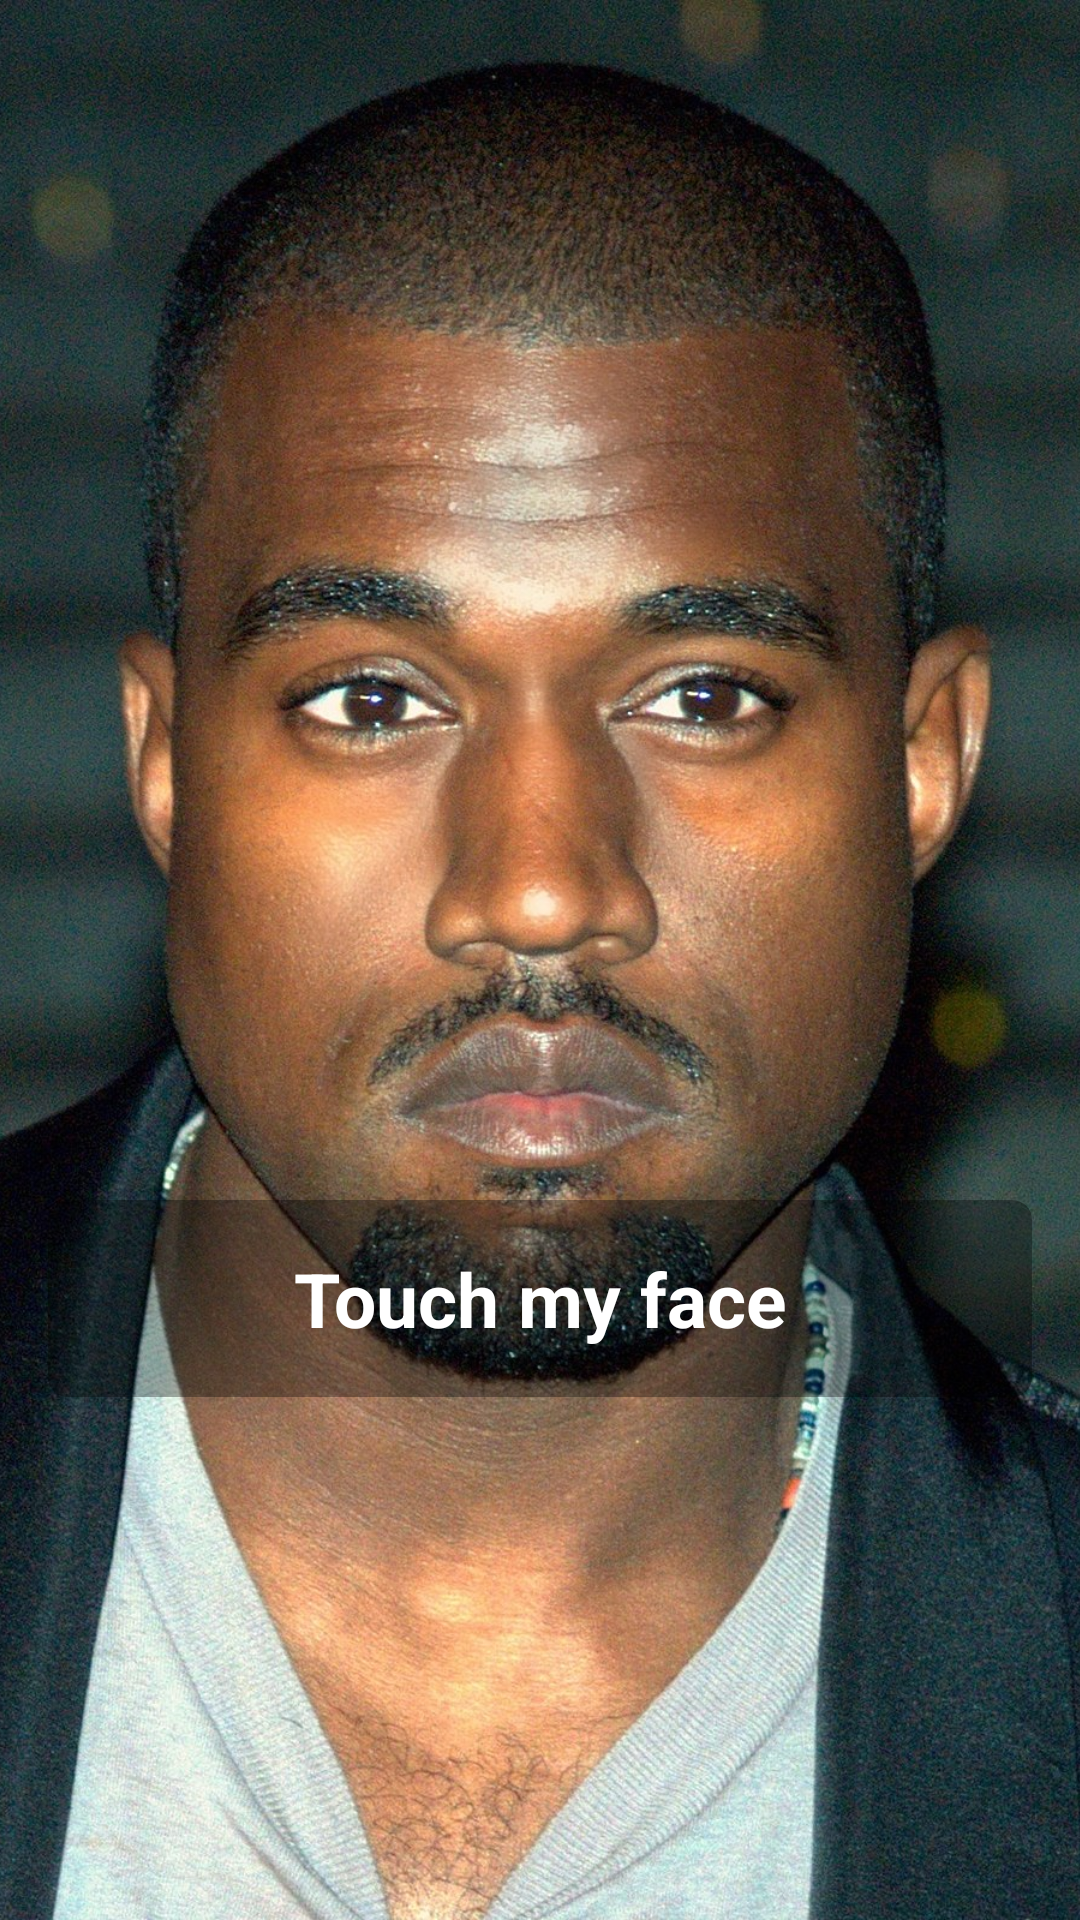

Here is an Android app screen rendered from its layout file. Give the layout XML and the strings, colors and styles it references.
<!-- AndroidManifest.xml: application theme Theme.APITest -->
<!-- res/layout/fragment_main.xml -->
<?xml version="1.0" encoding="utf-8"?>
<androidx.constraintlayout.widget.ConstraintLayout xmlns:android="http://schemas.android.com/apk/res/android"
    xmlns:app="http://schemas.android.com/apk/res-auto"
    xmlns:tools="http://schemas.android.com/tools"
    android:layout_width="match_parent"
    android:layout_height="match_parent">

    <ImageView
        android:id="@+id/kanye_image"
        android:layout_width="match_parent"
        android:layout_height="match_parent"
        android:scaleType="centerCrop"
        android:src="@drawable/kanye" />

    <TextView
        android:id="@+id/quote_text"
        android:layout_width="match_parent"
        android:layout_height="wrap_content"
        android:layout_marginStart="16dp"
        android:layout_marginTop="400dp"
        android:layout_marginEnd="16dp"
        android:background="@drawable/speak_bg"
        android:gravity="center"
        android:padding="16dp"
        android:text="Touch my face"
        android:textColor="@color/white"
        android:textSize="25sp"
        android:textStyle="bold"
        app:layout_constraintTop_toTopOf="parent" />


</androidx.constraintlayout.widget.ConstraintLayout>
<!-- resources referenced by this layout -->
<resources>
  <!-- drawable kanye: jpeg bitmap (drawable, 535934 bytes) -->
  <!-- drawable speak_bg (drawable) -->
  <?xml version="1.0" encoding="UTF-8"?>
  <shape xmlns:android="http://schemas.android.com/apk/res/android">
      <solid android:color="#55000000" />
      <corners android:radius="20px" />
  </shape>
  <style name="Theme.APITest" parent="Theme.MaterialComponents.DayNight.DarkActionBar">
          
          <item name="colorPrimary">@color/purple_500</item>
          <item name="colorPrimaryVariant">@color/purple_700</item>
          <item name="colorOnPrimary">@color/white</item>
          
          <item name="colorSecondary">@color/teal_200</item>
          <item name="colorSecondaryVariant">@color/teal_700</item>
          <item name="colorOnSecondary">@color/black</item>
          
          <item name="android:statusBarColor" tools:targetApi="l">?attr/colorPrimaryVariant</item>
          
      </style>
  <!-- not gathered from this repository: default colours our renderer supplied (Android Studio template values) -->
  <color name="purple_500">#FF6200EE</color>
  <color name="purple_700">#FF3700B3</color>
  <color name="teal_200">#FF03DAC5</color>
  <color name="teal_700">#FF018786</color>
  <color name="black">#FF000000</color>
  <color name="white">#FFFFFFFF</color>
</resources>
